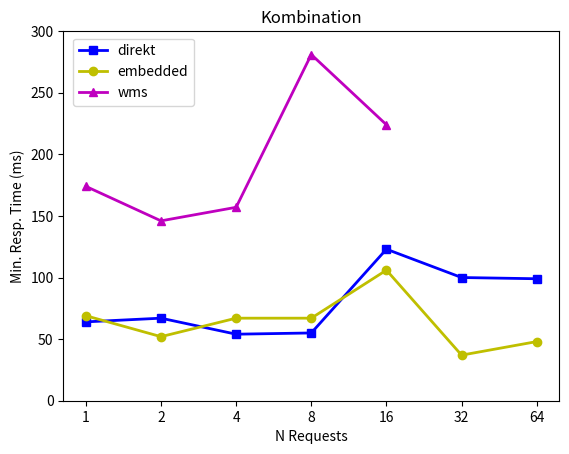

The script that saved this image: (Note: this script raises an exception after producing the figure.)
import matplotlib
matplotlib.use( "agg" )
import matplotlib.pyplot as plt
import pylab


t11 = [1, 2, 3, 4, 5, 6, 7]
t12 = [1, 2, 4, 8, 16, 32, 64]

## AV-WMS (farbig)
#filename = "avwms_bench_resp"
#title = "AV-WMS (farbig)"
#direkt = [24, 16, 16, 20, 15, 31, 31]
#embedded = [21, 21, 18, 16, 20, 29, 28]
#wms = [41, 55, 30, 30, 84, 69, pylab.nan]

## Plan fuer das Grundbuch
#filename = "grundbuchplan_bench_resp"
#title = "Grundbuchplan"
#direkt = [20, 16, 15, 15, 22, 23, 25]
#embedded = [24, 15, 16, 19, 17, 22, 27]
#wms = [36, 39, 35, 31, 68, 75, pylab.nan]

## Basisplan
#filename = "basisplan_bench_resp"
#title = "Basisplan"
#direkt = [11, 10, 7, 8, 10, 12, 18]
#embedded = [12, 11, 7, 14, 14, 17, 17]
#wms = [37, 35, 24, 29, 41, pylab.nan, pylab.nan]

## Orthofoto
#filename = "orthofoto_bench_resp"
#title = "Orthofoto"
#direkt = [70, 70, 50, 70, 54, 77, 104]
#embedded = [73, 69, 52, 50, 37, 79, 91]
#wms = [113, 140, 89, 140, 205, pylab.nan, pylab.nan]

# Kombination
filename = "kombination_bench_resp"
title = "Kombination"
direkt = [64, 67, 54, 55, 123, 100, 99]
embedded = [69, 52, 67, 67, 106, 37, 48]
wms = [174, 146, 157, 281, 224, pylab.nan, pylab.nan]

plt.plot(t11, direkt,  marker='s', color='b', label='direkt', linewidth='2')
plt.plot(t11, embedded, marker='o', color='y', label='embedded', linewidth='2')
plt.plot(t11, wms, marker='^', color='m', label='wms', linewidth='2')

plt.xlabel('N Requests')
plt.ylabel('Min. Resp. Time (ms)')
plt.title(title)
plt.legend(bbox_to_anchor=(0.02, 0.98), loc=2, borderaxespad=0.)

plt.xticks( [1, 2, 3, 4, 5, 6, 7],  t12 )
plt.ylim([0, 300])

plt.grid(b=True, which='major', linestyle='dotted') 

plt.savefig('./'+filename+'.png', dpi=100)
